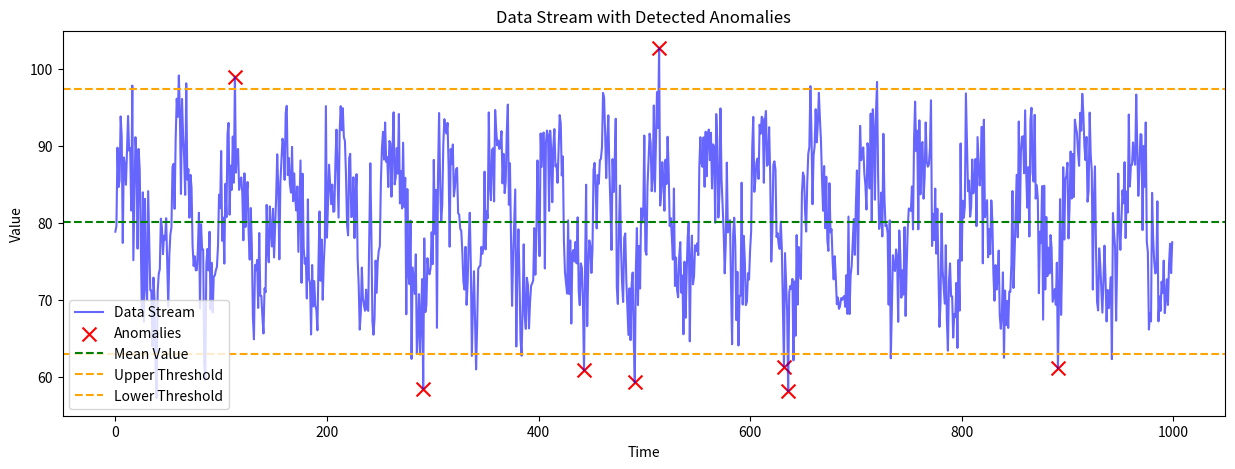

This chart was generated by the following Python code:
# Importing necessary libraries
import numpy as np
import matplotlib.pyplot as plt
from collections import deque
import os

def detect_anomalies_streaming(data_stream, window_size=100, threshold=0.005):
    # Initialize a deque to maintain a sliding window of recent data points
    window = deque(maxlen=window_size)
    anomalies = []  # List to store detected anomalies
    
    for i, point in enumerate(data_stream):
        # Validate each data point to ensure it's numeric
        if not isinstance(point, (float, int)):
            raise ValueError("Data stream values must be numeric.")
            
        window.append(point)  # Add the current point to the sliding window
        
        # Only proceed if the window is full
        if len(window) == window_size:
            mean = np.mean(window)  # Calculate the mean of the current window
            std_dev = np.std(window)  # Calculate the standard deviation
            
            # If standard deviation is zero, skip anomaly detection
            if std_dev == 0:
                continue
            
            # Calculate the probability density function (PDF) value for the current point
            pdf_value = (1 / (np.sqrt(2 * np.pi * (std_dev**2)))) * np.exp(-(point - mean)**2 / (2 * (std_dev)**2))
            
            # Check if the PDF value is below the specified threshold, indicating an anomaly
            if pdf_value < threshold:
                anomalies.append((i, point))  # Store the index and value of the anomaly
                print(f"Anomaly detected at point {i}: {point}")
    
    return anomalies  # Return the list of detected anomalies
    
def simulate_data_stream(length=1000, seasonal_period=50, noise_level=5):
    """
    Simulates a data stream with a sinusoidal pattern, seasonal variation, and noise.
    """
    data = []  # List to hold the simulated data points
    for i in range(length):
        # Create a seasonal value based on a sine function
        seasonal_value = 10 * np.sin(2 * np.pi * i / seasonal_period)
        base_value = 80  # Base value around which data points fluctuate
        noise = np.random.normal(0, noise_level)  # Generate random noise
        data_point = base_value + seasonal_value + noise  # Combine base, seasonal, and noise
        data.append(data_point)  # Add the data point to the list
    
    return data  # Return the list of simulated data points

def plot_anomalies(data_stream, anomalies, save_path='output.png'):
    """
    Plots the data stream and highlights detected anomalies.
    """
    plt.figure(figsize=(15, 5))  # Set the figure size for the plot
    plt.plot(data_stream, label='Data Stream', color='blue', alpha=0.6)  # Plot the data stream

    # If there are detected anomalies, plot them
    if anomalies:
        anomaly_indices = [record[0] for record in anomalies]  # Extract indices of anomalies
        anomaly_values = [record[1] for record in anomalies]  # Extract values of anomalies
        plt.scatter(anomaly_indices, anomaly_values, color='red', label='Anomalies', marker='x', s=100)  # Highlight anomalies

    plt.title('Data Stream with Detected Anomalies')  # Set plot title
    plt.xlabel('Time')  # Set x-axis label
    plt.ylabel('Value')  # Set y-axis label
    plt.axhline(y=np.mean(data_stream), color='green', linestyle='--', label='Mean Value')  # Draw mean line
    plt.axhline(y=np.mean(data_stream) + 2 * np.std(data_stream), color='orange', linestyle='--', label='Upper Threshold')  # Draw upper threshold
    plt.axhline(y=np.mean(data_stream) - 2 * np.std(data_stream), color='orange', linestyle='--', label='Lower Threshold')  # Draw lower threshold
    plt.legend()  # Show legend
    
    # Save the plot to the specified path
    directory = os.path.dirname(save_path)
    if directory:
        os.makedirs(directory, exist_ok=True)  # Create directory if it does not exist
    
    try:
        plt.savefig(save_path)  # Save the plot
        print(f"Plot saved as {save_path}")
    except Exception as e:
        print(f"Could not save plot: {e}")  # Handle any errors that occur during saving
    finally:
        plt.show()  # Display the plot

def main():
    # Simulate a data stream with specific parameters
    data_stream = simulate_data_stream(length=1000, seasonal_period=50, noise_level=5)
    
    # Print the shape of the data
    print(f"The shape of the data: {len(data_stream)}")
    
    # Detect anomalies in the data stream
    anomalies = detect_anomalies_streaming(data_stream, window_size=100, threshold=0.005)
    
    # Plot the data stream and highlight the anomalies
    plot_anomalies(data_stream, anomalies)

if __name__ == "__main__":
    main()  # Execute the main function if the script is run directly
